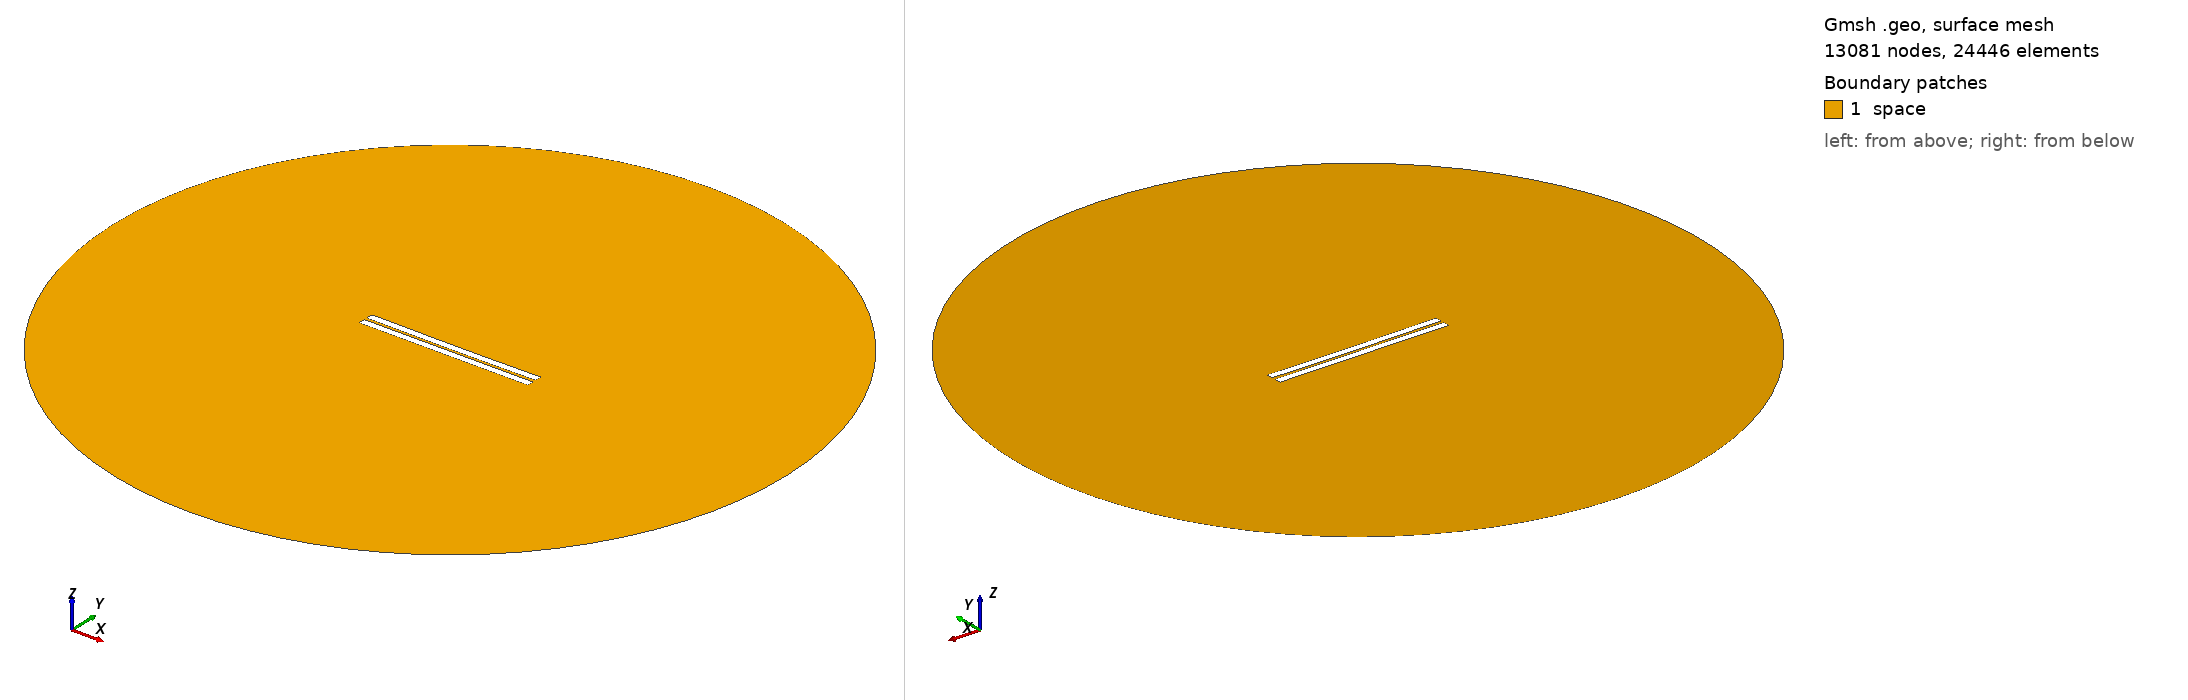

Gmsh geometry script, surface-meshed: 13081 nodes, 24446 surface elements. Boundary patches (legend numbers): 1 space. Left view from above one corner, right view from below the opposite corner. Legend entries are the model's physical surfaces. The drawing asked Gmsh for element sizes between 1% and 20% of the model's largest extent; the script's own settings can give other sizes.

=== 763.geo (drawn) ===
//---------------------------------------
// Geometry kernel
//---------------------------------------

SetFactory("OpenCASCADE");



//---------------------------------------
// Parameters of the geometry
//---------------------------------------

// Overetch of the upper plate
overetch = 0.0;

// Distance between the plates
distance = 1.75;

// Discretization over the x axis (for the deformation)
nx = 50; 

// Length of the plate
L = 100 - overetch; 

// Number of modes
n = 4; 

// 1st mode coefficient
coeff(1) = -0.075;
beta(1) = 0.596864 * 3.1415926535 / L;

// 2nd mode coefficient
coeff(2) = -0.15;
beta(2) = 1.49418 * 3.1415926535 / L;

// 3rd mode coefficient
coeff(3) = 0.0;
beta(3) = 2.50025 * 3.1415926535 / L;

// 4th mode coefficient
coeff(4) = 0.0;
beta(4) = 3.49999 * 3.1415926535 / L;



//---------------------------------------
// Upper plate (deformed rectangle)
//---------------------------------------

// Coordiantes of the upper plate
xmin = -50;
xmax = 50 - overetch;

// Height of the upper plate
yheight = 4 - 2 * overetch;

// Indexes of the points
UpperID[] = {};
LowerID[] = {};
LeftID[] = {};
RightID[] = {};

// Point index
p = 1;

// Horizontal edges
For i In {1:nx}
    x = xmin + (i-1)*(xmax - xmin)/(nx-1);

    y_bottom = distance / 2 + overetch;
    For j In {1:n}
        C = (Cosh(beta(j)*L) + Cos(beta(j)*L)) / (Sinh(beta(j)*L) + Sin(beta(j)*L));
        y_bottom  = y_bottom + coeff(j) * (Cosh(beta(j)*(x+50)) - Cos(beta(j)*(x+50)) - C * (Sinh(beta(j)*(x+50)) - Sin(beta(j)*(x+50))));
    EndFor

    y_top = y_bottom + yheight;

    Point(p) = {x, y_top, 0, 1.0};
    UpperID[i] = p;
    p = p + 1;

    Point(p) = {x, y_bottom, 0, 1.0};
    LowerID[i] = p;
    p = p + 1;
EndFor

// Create point lists
UpperPts[] = {}; LowerPts[] = {};
For i In {1:nx}
  UpperPts[] += {UpperID[i]};
  LowerPts[] += {LowerID[i]};
EndFor

// Build splines
Spline(1) = {UpperPts[]};
Spline(2) = {LowerPts[]};
Line(3) = {LowerPts[nx-1], UpperPts[nx-1]};
Line(4) = {LowerPts[0], UpperPts[0]};

// Build the plane surface
Curve Loop(1) = {2, 3, -1, -4};
Plane Surface(1) = {1};



//---------------------------------------
// Lower plate (rectangle)
//---------------------------------------

// Vertices
Point(1001) = {-50, -1, 0, 1.0};
Point(1002) = { 50, -1, 0, 1.0};
Point(1003) = { 50,  -5, 0, 1.0};
Point(1004) = {-50,  -5, 0, 1.0};

// Edges
Line(5) = {1001, 1002};
Line(6) = {1002, 1003};
Line(7) = {1003, 1004};
Line(8) = {1004, 1001};

// Plane surface
Line Loop(2) = {5, 6, 7, 8};
Plane Surface(2) = {2}; 



//---------------------------------------
// Outer (fictious) boundary
//---------------------------------------

// Points
Point(1005) = {0, 0, 0};       // Center
Point(1006) = {200, 0, 0};     // Start point
Point(1007) = {0, 200, 0};     // 90 degrees
Point(1008) = {-200, 0, 0};    // 180 degrees
Point(1009) = {0, -200, 0};    // 270 degrees

// Circle arcs (each needs start, center, end)
Circle(9) = {1006, 1005, 1007};
Circle(10) = {1007, 1005, 1008};
Circle(11) = {1008, 1005, 1009};
Circle(12) = {1009, 1005, 1006};

// Plane surface for the entire domain
Curve Loop(3) = {9, 10, 11, 12};
Surface(3) = {3};

// Subtract the plates from the whole domain to obtain the actual domain where we want to solve the equations
BooleanDifference{ Surface{3}; Delete; }{ Surface{1}; Surface{2}; Delete; }




//---------------------------------------
// Transfinite Lines/Curves
//---------------------------------------

// Set the number of points on the boundaries
r = 7;

// Plates
Transfinite Curve {1, 2} = 50*r Using Progression 1;
Transfinite Curve {3, 4} = 2*r Using Progression 1;
Transfinite Line {5, 7} = 50*r Using Progression 1;
Transfinite Line {6, 8} = 2*r Using Progression 1;

// Outer boundary
Transfinite Line {9, 10, 11, 12} = 20 Using Progression 1;



//---------------------------------------
// Physical groups
//---------------------------------------                

// Physical curves (boundaries)
Physical Line("force_segment", 10) = {2};
Physical Line("upper_plate", 11) = {1, 3, 4};
Physical Line("lower_plate", 12) = {5, 6, 7, 8};
Physical Line("boundary", 20) = {9, 10, 11, 12};

// Physical Surfaces
Physical Surface("space", 30) = {3};



//---------------------------------------
// 6. Generate the Mesh
//---------------------------------------

// 2D mesh generation
Mesh 2;
